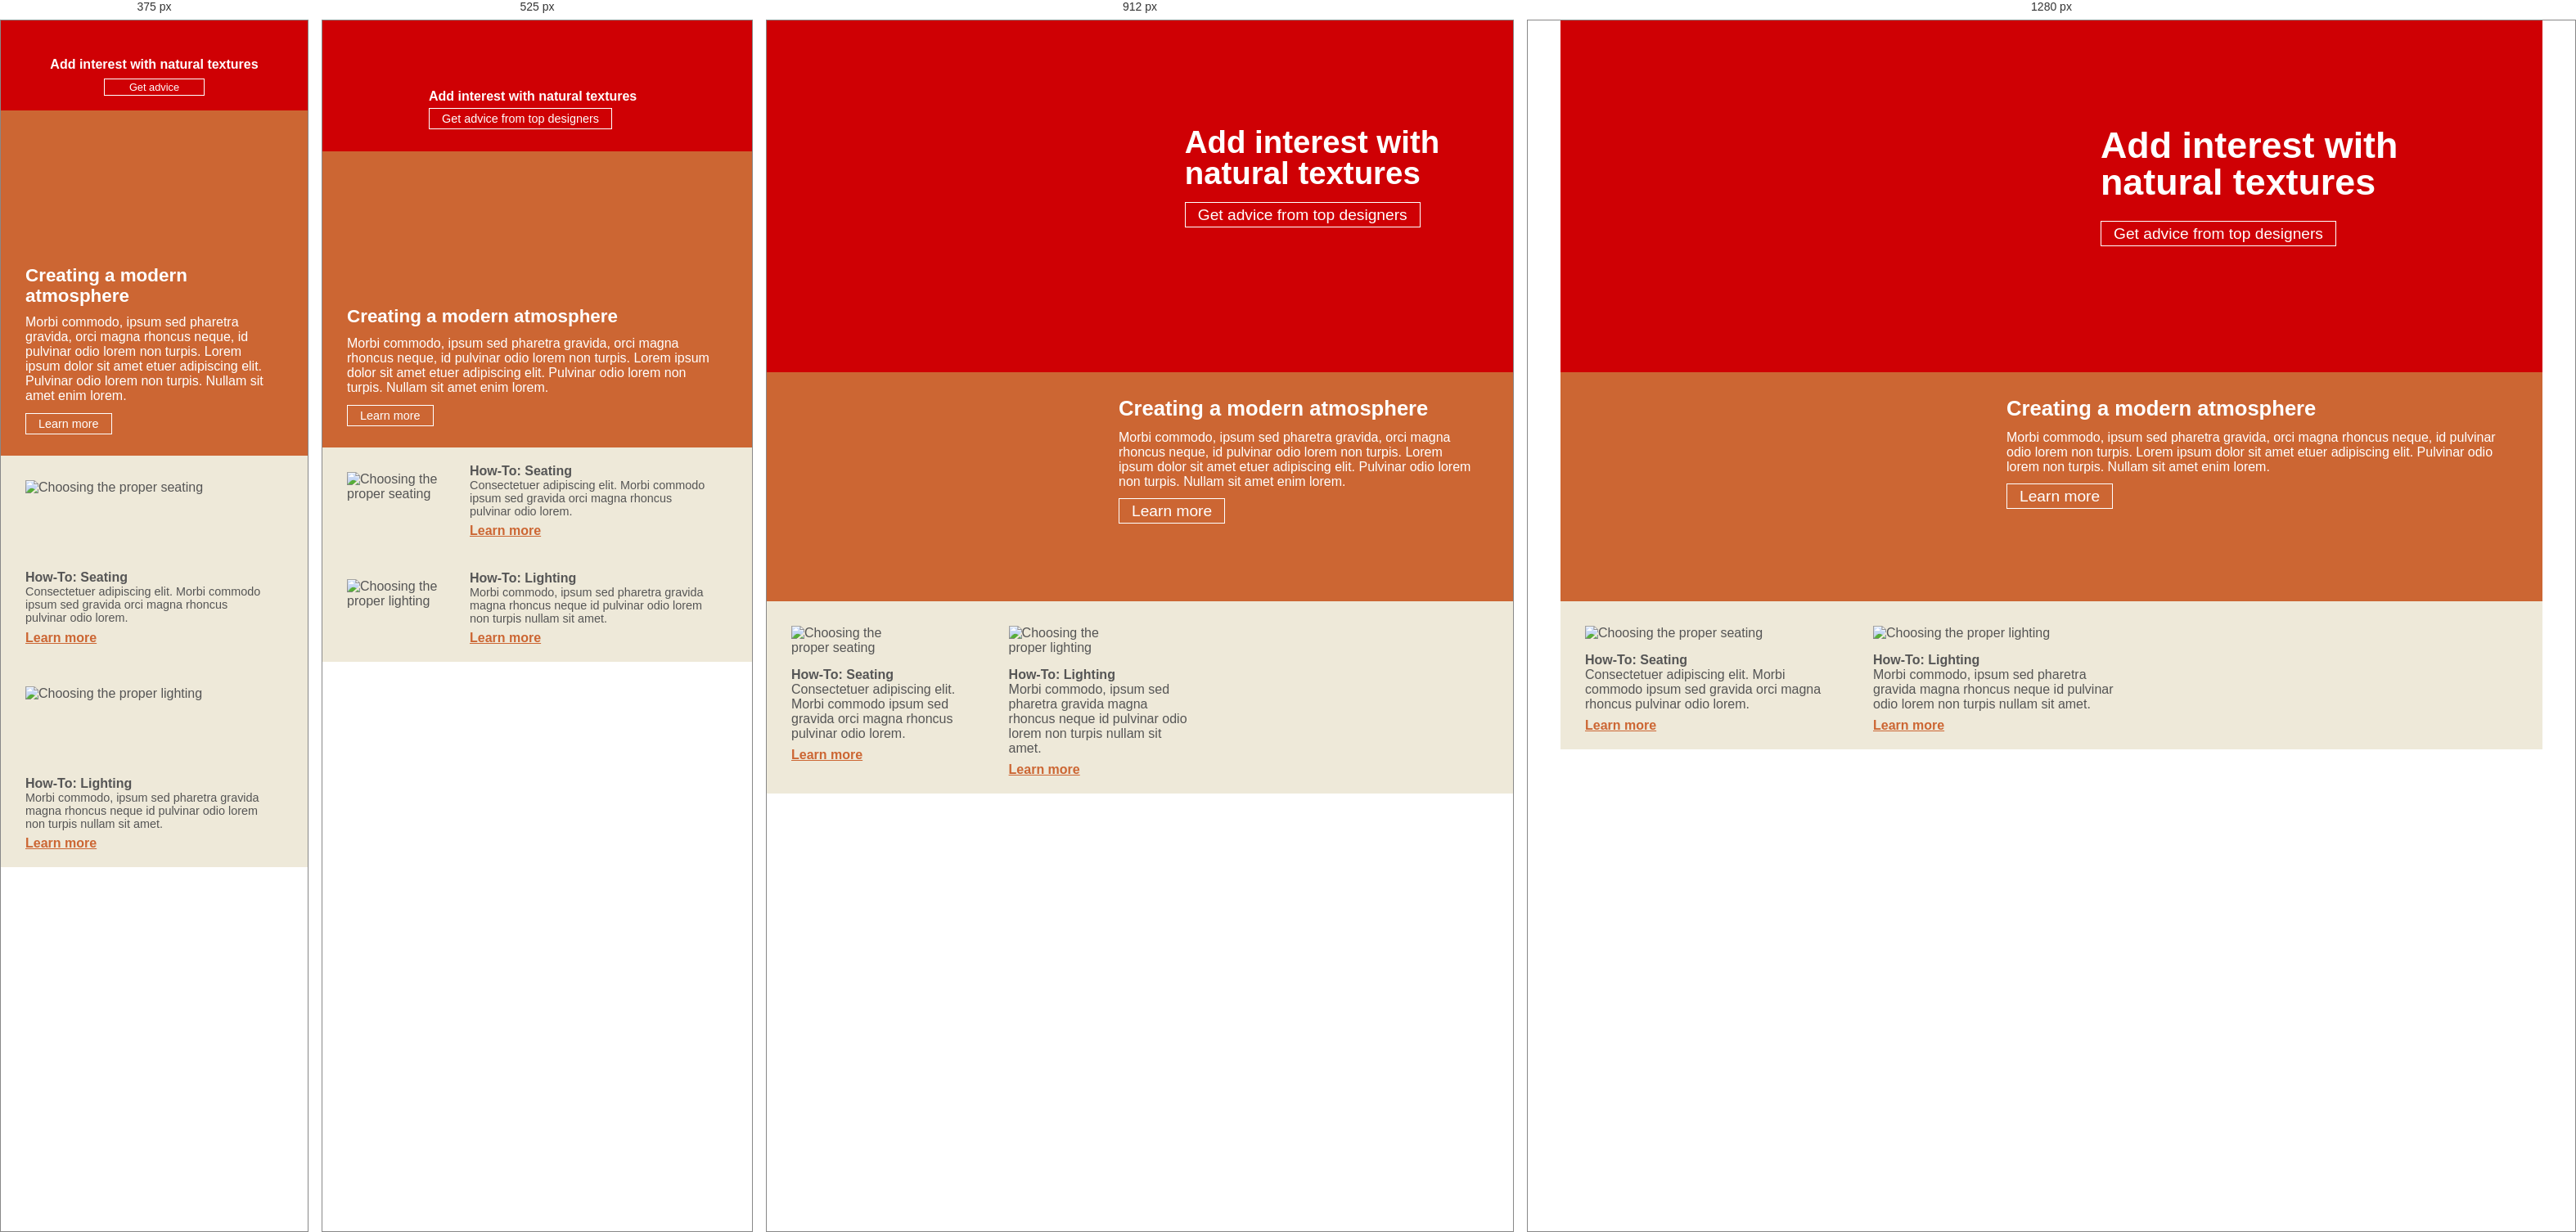
Rendered at 375 px, 525 px, 912 px and 1280 px, left to right.

<!-- file: index.html -->
<!DOCTYPE HTML>
<html>
	<head lang="en">
		<meta http-equiv="Content-Type" content="text/html; charset=UTF-8">
		<meta name="viewport" content="width=device-width, initial-scale=1">
		<title>Creating a Responsive Web Design</title>
		<link rel="stylesheet" type="text/css" media="screen" href="css/screen.css">
		<link rel="stylesheet" type="text/css" media="print" href="css/print.css">
	</head>
	<body>

	<!--
		To learn to create this complete desgin project, check out the original course entitled:
		Creating a Responsive Web Design
		http://www.lynda.com/CSS-tutorials/Creating-Responsive-Web-Design/424046-2.html
	-->

		<div id="page">

			<header>
				<div class="hero">
					<h1>Add interest with natural textures</h1>
					<a class="btn" href="http://codifydesign.com">Get advice <span>from top designers</span></a>
				</div>
			</header>

			<section class="atmosphere">
				<article class="content">
					<h2>Creating a modern atmosphere</h2>
					<p>Morbi commodo, ipsum sed pharetra gravida, orci magna rhoncus neque, id pulvinar odio lorem non turpis. Lorem ipsum dolor sit amet etuer adipiscing elit.  Pulvinar odio lorem non turpis. Nullam sit amet enim lorem.</p>
					<a class="btn" href="#" title="Creating a comfortable atmosphere">Learn more</a>
				</article>
			</section>
			<section class="how-to">
				<aside>
					<div class="content">
						<img alt="Choosing the proper seating" src="images/photo_seating.jpg">
						<h4>How-To: Seating</h4>
						<p>Consectetuer adipiscing elit. Morbi commodo ipsum sed gravida orci magna rhoncus pulvinar odio lorem.</p>
						<a title="Learn how to choose the proper seating." href="http://codifydesign.com">Learn more</a>
					</div>
				</aside>
				<aside>
					<div class="content">
						<img alt="Choosing the proper lighting" src="images/photo_lighting.jpg">
						<h4>How-To: Lighting</h4>
						<p>Morbi commodo, ipsum sed pharetra gravida magna rhoncus neque id pulvinar odio lorem non turpis nullam sit amet.</p>
						<a title="Learn how to choose the proper lighting." href="http://codifydesign.com">Learn more</a>
					</div>
				</aside>
			</section>


		</div>





	</body>
</html>


/* @media block from css/screen.css */
@media screen and (max-width: 1000px) { 
	h1 { font-size: 2.4em; }

	/* Header */
	header div.hero { left: 56%; }
	header div.hero h1 { margin-bottom: 20px; }
	
	/* Section - Atmosphere */
	section.atmosphere article { padding-left: 400px; background-size: 375px auto; }

}

/* @media block from css/screen.css */
@media screen and (max-width: 825px) { 

	h1 { font-size: 2.2em; }

	/* Header */
	header { height: 300px; background-image: url(../images/banner_825.jpg); }
	header div.hero { top: 120px; left: 48%; }

	/* Section - Atmosphere */
	section.atmosphere article { padding-left: 325px; background-size: 300px auto; }

	/* Section - How To */
	section.how-to blockquote p.quote { font-size: 1.1em; line-height: 1.2em; }
	section.how-to blockquote p.credit { font-size: .85em; }

}

/* @media block from css/screen.css */
@media screen and (max-width: 760px) {

	h1 { font-size: 1.8em; }
	h2 { font-size: 1.4em; }
	h3 { font-size: 1.1em; }
	a.btn { font-size: 1em; }
	
	/* Header */
	header div.hero { top: 140px; left: 48%; }
	
	/* Section - How To */
	section.how-to aside div.content img { width: 85%; }


}

/* @media block from css/screen.css */
@media screen and (max-width: 625px) {
	
	
	h1 { font-size: 1em; }
	h3 { margin-bottom: 0; }
	a.btn { font-size: .9em; }

	header { height: 160px; background-image: url(../images/banner_625.jpg); background-position: left top; }

	header div.hero { width: 300px; top: 85px; left: 130px; }

	header div.hero h1 { margin-bottom: 10px; }
	
	section.main aside div.content {
		margin: 8px 20px 8px 0px;
		background-position: 20px 5px;
		background-size: 50px 50px; padding: 5px 0px 10px 85px;
	}
	

	/* Section - Atmosphere */
	
	section.atmosphere article {
		padding: 160px 20px 0px 0px;
		background-size: 300px auto;
		min-height: initial;
	}
	
	/* Section - How To */
	
	section.how-to aside { width: inherit; float: none; margin: 0px; position: relative; }

	section.how-to aside div.content p { font-size: .9em; }

	section.how-to aside div.content { padding: 20px 20px 20px 150px; }
	
	section.how-to aside div.content img {
			display: inline-block;
			margin-bottom: 0px;
			width: 125px;
			position: absolute;
			top: 30px;
			left: 0px;
	}
	
}

/* @media block from css/screen.css */
@media screen and (max-width: 425px) {

	header { height: 110px; background-image: url(../images/banner_425.jpg); }

	header div.hero {
		width: 100%;
		left: 0;
		top: 46px;
		text-align: center;
	}
	
	header div.hero h1 {
		font-size: 1em;
		margin-bottom: 10px;
	}
	
	header div.hero a.btn {
		padding: 2px 30px;
		font-size: .8em;
	}
	
	header div.hero a.btn span { display: none; }
	
	section.how-to aside div.content { padding: 140px 20px 20px 0px; }

	section.how-to aside div.content img {
		width: auto;
		height: 100px;
		top: 30px;
	}



}